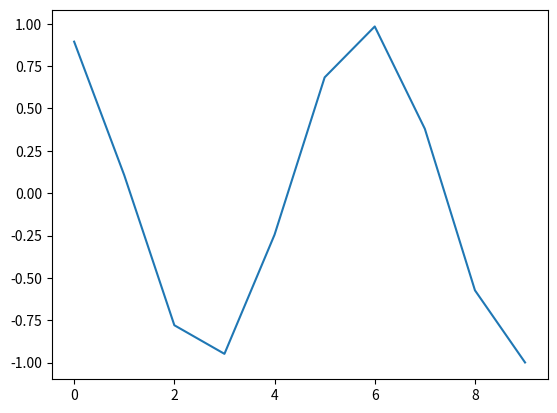

Write Python code to recreate this figure.
from collections import deque
import matplotlib.pyplot as plt
import numpy as np

datos = deque(maxlen = 10)

for i in np.sin(range(100)):
    datos.append(i)
    print(datos)
    plt.clf()
    plt.plot(datos)
    plt.pause(0.1)